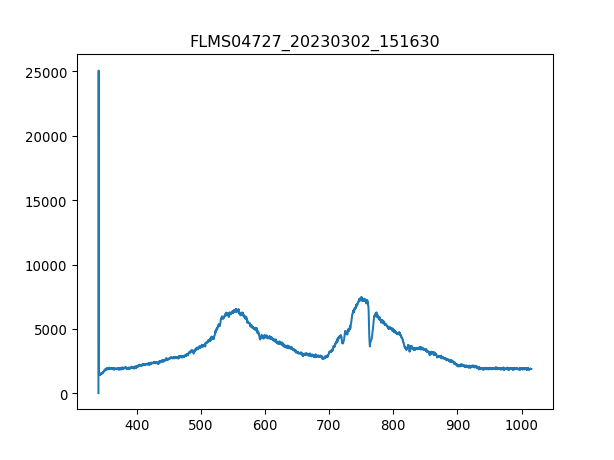

Source data for this figure (header and first rows):
3.403020900000000211e+02, 1.638374999999999915e+01
3.406731879873454432e+02, 2.506245642857142957e+04
3.410442561190431547e+02, 1.582202142857142917e+03
3.414152943795855890e+02, 1.523688750000000027e+03
3.417863027534650087e+02, 1.490921250000000100e+03
3.421572812251738469e+02, 1.497942857142857065e+03
3.425282297792044233e+02, 1.535391428571428605e+03
3.428991484000489436e+02, 1.418364642857142826e+03
3.432700370722000116e+02, 1.537731964285714184e+03
3.436408957801497763e+02, 1.540072499999999991e+03
3.440117245083906141e+02, 1.540072499999999991e+03
3.443825232414149013e+02, 1.521348214285714221e+03
3.447532919637149575e+02, 1.542413035714285797e+03
3.451240306597831591e+02, 1.596245357142857074e+03
3.454947393141118823e+02, 1.523688750000000027e+03
3.458654179111932763e+02, 1.575180535714285725e+03
3.462360664355199447e+02, 1.603266964285714266e+03
3.466066848715840365e+02, 1.664120892857142962e+03
3.469772732038780418e+02, 1.678164107142857119e+03
3.473478314168941665e+02, 1.631353392857142808e+03
3.477183594951248438e+02, 1.657099285714285770e+03
3.480888574230623931e+02, 1.661780357142857156e+03
3.484593251851991340e+02, 1.617310178571428651e+03
3.488297627660274429e+02, 1.750720714285714394e+03
3.492001701500396962e+02, 1.769444999999999936e+03
3.495705473217281565e+02, 1.834980000000000018e+03
3.499408942655852570e+02, 1.851363749999999982e+03
3.503112109661031468e+02, 1.832639464285714212e+03
3.506814974077744296e+02, 1.834980000000000018e+03
3.510517535750913680e+02, 1.919239285714285643e+03
3.514219794525462248e+02, 1.858385357142857174e+03
3.517921750246313763e+02, 1.987114821428571531e+03
3.521623402758392558e+02, 1.944985178571428605e+03
3.525324751906620122e+02, 1.975412142857142953e+03
3.529025797535921924e+02, 1.923920357142857256e+03
3.532726539491219455e+02, 1.954347321428571377e+03
3.536426977617438752e+02, 1.952006785714285797e+03
3.540127111759500735e+02, 1.921579821428571449e+03
3.543826941762330307e+02, 1.909877142857142871e+03
3.547526467470850093e+02, 1.898174464285714294e+03
3.551225688729983858e+02, 2.010520178571428460e+03
3.554924605384655933e+02, 1.944985178571428605e+03
3.558623217279787809e+02, 1.994136428571428496e+03
3.562321524260304386e+02, 2.012860714285714266e+03
3.566019526171129428e+02, 2.015201250000000073e+03
3.569717222857184993e+02, 2.010520178571428460e+03
3.573414614163394276e+02, 1.940304107142857220e+03
3.577111699934682747e+02, 1.947325714285714184e+03
3.580808480015972464e+02, 1.956687857142857183e+03
3.584504954252187190e+02, 1.984774285714285725e+03
3.588201122488250689e+02, 1.991795892857142917e+03
3.591896984569085021e+02, 1.994136428571428496e+03
3.595592540339615653e+02, 1.961368928571428569e+03
3.599287789644763507e+02, 1.942644642857142799e+03
3.602982732329454620e+02, 1.966049999999999955e+03
3.606677368238611052e+02, 2.015201250000000073e+03
3.610371697217156566e+02, 1.994136428571428496e+03
3.614065719110013788e+02, 1.963709464285714375e+03
3.617759433762107619e+02, 1.912217678571428678e+03
3.621452841018360118e+02, 1.984774285714285725e+03
3.625145940723696185e+02, 2.087757857142857119e+03
... 1,987 more rows
